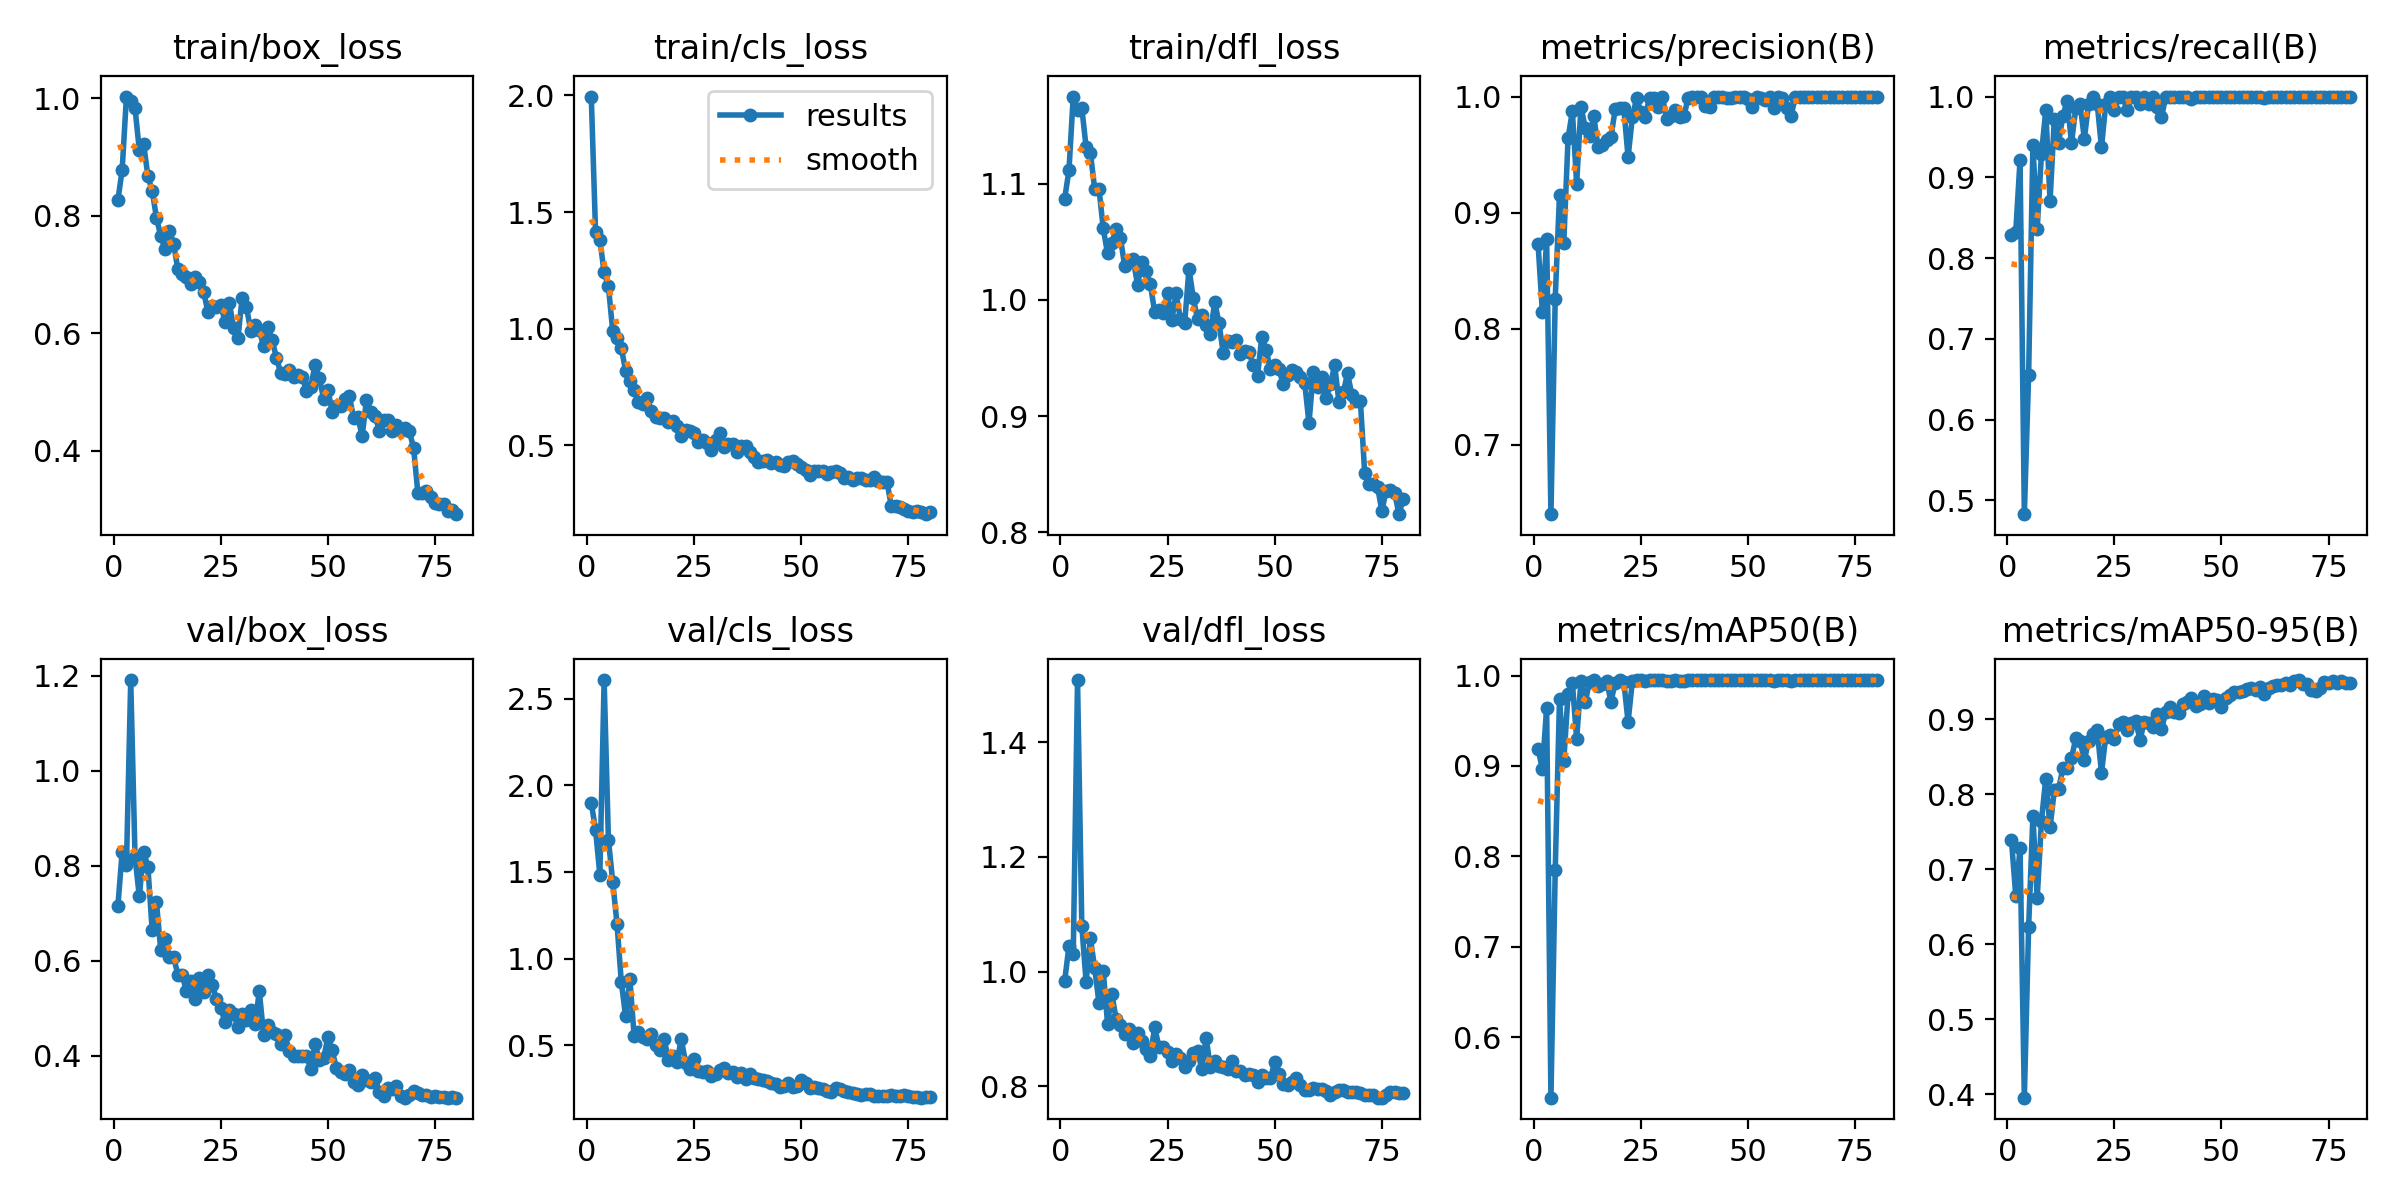

The data file committed next to this chart (first rows):
epoch, time, train/box_loss, train/cls_loss, train/dfl_loss, metrics/precision(B), metrics/recall(B), metrics/mAP50(B), metrics/mAP50-95(B), val/box_loss, val/cls_loss, val/dfl_loss, lr/pg0, lr/pg1, lr/pg2
1, 59.91, 0.8266, 1.995, 1.087, 0.8728, 0.8284, 0.9184, 0.7385, 0.7146, 1.899, 0.9838, 0.0006554, 0.0006554, 0.0006554
2, 119.5, 0.8785, 1.413, 1.112, 0.8144, 0.8323, 0.8971, 0.6643, 0.8294, 1.743, 1.045, 0.001306, 0.001306, 0.001306
3, 178.5, 1.003, 1.381, 1.175, 0.8769, 0.9213, 0.9639, 0.7281, 0.8015, 1.484, 1.03, 0.001939, 0.001939, 0.001939
4, 246.5, 0.995, 1.242, 1.163, 0.6402, 0.4828, 0.5332, 0.3954, 1.191, 2.607, 1.508, 0.001926, 0.001926, 0.001926
5, 311.1, 0.9839, 1.181, 1.165, 0.826, 0.6549, 0.7846, 0.6225, 0.8187, 1.685, 1.079, 0.001901, 0.001901, 0.001901
6, 374.5, 0.9119, 0.9912, 1.131, 0.9153, 0.9397, 0.9741, 0.771, 0.7357, 1.444, 0.9823, 0.001876, 0.001876, 0.001876
7, 428, 0.9233, 0.9608, 1.127, 0.8742, 0.8362, 0.9055, 0.6609, 0.83, 1.203, 1.058, 0.001852, 0.001852, 0.001852
8, 481.1, 0.8681, 0.9189, 1.095, 0.9642, 0.9294, 0.9799, 0.7648, 0.7977, 0.8674, 1.006, 0.001827, 0.001827, 0.001827
9, 534.8, 0.8431, 0.8211, 1.096, 0.9874, 0.9828, 0.9918, 0.8206, 0.6645, 0.6697, 0.9455, 0.001802, 0.001802, 0.001802
10, 597.1, 0.7973, 0.7742, 1.061, 0.925, 0.8707, 0.9301, 0.7555, 0.7236, 0.882, 1.001, 0.001777, 0.001777, 0.001777
11, 661.3, 0.7658, 0.7376, 1.04, 0.9912, 0.9723, 0.9939, 0.8051, 0.6218, 0.5532, 0.9094, 0.001752, 0.001752, 0.001752
12, 715.5, 0.7436, 0.6848, 1.049, 0.9733, 0.9429, 0.971, 0.8067, 0.6468, 0.5788, 0.9609, 0.001728, 0.001728, 0.001728
13, 771.1, 0.775, 0.679, 1.061, 0.9659, 0.9764, 0.9929, 0.8347, 0.6077, 0.5479, 0.918, 0.001703, 0.001703, 0.001703
14, 832.5, 0.7528, 0.7039, 1.053, 0.983, 0.9946, 0.9946, 0.8346, 0.6079, 0.5388, 0.9069, 0.001678, 0.001678, 0.001678
15, 886.7, 0.7091, 0.6477, 1.029, 0.9563, 0.9427, 0.9889, 0.8476, 0.5704, 0.5661, 0.8912, 0.001654, 0.001654, 0.001654
16, 939.2, 0.7018, 0.6201, 1.034, 0.9581, 0.9852, 0.9904, 0.8741, 0.5701, 0.4994, 0.9003, 0.001629, 0.001629, 0.001629
17, 998.1, 0.6955, 0.6198, 1.035, 0.9627, 0.9914, 0.9941, 0.8705, 0.5359, 0.4755, 0.876, 0.001604, 0.001604, 0.001604
18, 1061, 0.6847, 0.6179, 1.013, 0.9649, 0.9477, 0.9712, 0.8451, 0.5578, 0.5388, 0.8925, 0.001579, 0.001579, 0.001579
19, 1123, 0.6966, 0.6025, 1.032, 0.9892, 0.9914, 0.992, 0.8711, 0.52, 0.4159, 0.8792, 0.001554, 0.001554, 0.001554
20, 1186, 0.6872, 0.6038, 1.025, 0.9904, 1, 0.9949, 0.8804, 0.5633, 0.4375, 0.8649, 0.00153, 0.00153, 0.00153
21, 1249, 0.6715, 0.5825, 1.013, 0.9901, 0.9914, 0.9932, 0.8853, 0.5333, 0.405, 0.8538, 0.001505, 0.001505, 0.001505
22, 1312, 0.6368, 0.5401, 0.9893, 0.9477, 0.937, 0.9487, 0.8285, 0.5695, 0.5378, 0.9031, 0.00148, 0.00148, 0.00148
23, 1375, 0.6464, 0.5644, 0.9916, 0.9826, 0.9914, 0.994, 0.8766, 0.5498, 0.3991, 0.8688, 0.001455, 0.001455, 0.001455
24, 1434, 0.6456, 0.5615, 0.9883, 0.9985, 1, 0.995, 0.8782, 0.5189, 0.365, 0.8696, 0.001431, 0.001431, 0.001431
25, 1486, 0.6492, 0.5531, 1.006, 0.9867, 0.9828, 0.9947, 0.8728, 0.5016, 0.4217, 0.8599, 0.001406, 0.001406, 0.001406
26, 1539, 0.6196, 0.5145, 0.9824, 0.9822, 1, 0.9937, 0.8936, 0.4704, 0.351, 0.8437, 0.001381, 0.001381, 0.001381
27, 1599, 0.6525, 0.5248, 1.006, 0.999, 1, 0.995, 0.8954, 0.4967, 0.3474, 0.8558, 0.001357, 0.001357, 0.001357
28, 1661, 0.61, 0.5117, 0.9833, 0.9983, 0.9828, 0.9949, 0.8851, 0.488, 0.35, 0.8492, 0.001332, 0.001332, 0.001332
29, 1716, 0.5922, 0.4809, 0.98, 0.9908, 1, 0.9948, 0.8945, 0.4615, 0.3227, 0.8339, 0.001307, 0.001307, 0.001307
30, 1769, 0.6607, 0.522, 1.027, 0.9994, 1, 0.995, 0.8968, 0.4881, 0.3322, 0.8451, 0.001282, 0.001282, 0.001282
31, 1822, 0.6448, 0.5551, 1.002, 0.9807, 0.9914, 0.9934, 0.8722, 0.476, 0.3572, 0.8583, 0.001257, 0.001257, 0.001257
32, 1874, 0.605, 0.4955, 0.9837, 0.9829, 1, 0.994, 0.8966, 0.4961, 0.3716, 0.8623, 0.001233, 0.001233, 0.001233
33, 1927, 0.614, 0.505, 0.9871, 0.9883, 0.9914, 0.9948, 0.8943, 0.4669, 0.3382, 0.8307, 0.001208, 0.001208, 0.001208
34, 1981, 0.6054, 0.508, 0.9782, 0.982, 1, 0.9945, 0.8894, 0.5356, 0.3453, 0.8847, 0.001183, 0.001183, 0.001183
35, 2033, 0.5783, 0.4737, 0.9708, 0.9828, 0.9867, 0.9944, 0.9061, 0.4443, 0.3184, 0.8331, 0.001159, 0.001159, 0.001159
36, 2091, 0.6111, 0.4983, 0.9982, 0.9986, 0.9741, 0.9946, 0.8868, 0.4644, 0.3398, 0.8446, 0.001134, 0.001134, 0.001134
37, 2146, 0.5881, 0.4955, 0.9802, 0.9995, 1, 0.995, 0.9091, 0.4493, 0.3065, 0.8356, 0.001109, 0.001109, 0.001109
38, 2201, 0.559, 0.4738, 0.9539, 0.9995, 1, 0.995, 0.9162, 0.446, 0.3369, 0.8344, 0.001084, 0.001084, 0.001084
39, 2253, 0.5323, 0.4507, 0.9647, 1, 0.9992, 0.995, 0.909, 0.4255, 0.3129, 0.8302, 0.001059, 0.001059, 0.001059
40, 2311, 0.5317, 0.4301, 0.9637, 0.9915, 0.9993, 0.995, 0.9086, 0.4433, 0.3079, 0.845, 0.001035, 0.001035, 0.001035
41, 2367, 0.5377, 0.4322, 0.9658, 0.9911, 1, 0.9949, 0.9195, 0.4092, 0.302, 0.8268, 0.00101, 0.00101, 0.00101
42, 2420, 0.5267, 0.4393, 0.9537, 0.9998, 1, 0.995, 0.9226, 0.4001, 0.2935, 0.8274, 0.0009853, 0.0009853, 0.0009853
43, 2472, 0.5286, 0.4249, 0.9562, 1, 0.9975, 0.995, 0.9274, 0.4002, 0.2841, 0.8191, 0.0009605, 0.0009605, 0.0009605
44, 2525, 0.5267, 0.4291, 0.9553, 0.9994, 1, 0.995, 0.9174, 0.3997, 0.2752, 0.8209, 0.0009357, 0.0009357, 0.0009357
45, 2581, 0.5024, 0.4176, 0.944, 0.999, 1, 0.995, 0.9195, 0.4001, 0.2606, 0.8192, 0.000911, 0.000911, 0.000911
46, 2635, 0.5095, 0.4118, 0.9348, 0.9988, 1, 0.995, 0.9312, 0.3732, 0.265, 0.808, 0.0008862, 0.0008862, 0.0008862
47, 2688, 0.5459, 0.4289, 0.9681, 0.9994, 1, 0.995, 0.9214, 0.4242, 0.2825, 0.8205, 0.0008615, 0.0008615, 0.0008615
48, 2742, 0.5251, 0.4328, 0.9568, 0.9994, 1, 0.995, 0.9272, 0.3916, 0.2594, 0.8148, 0.0008368, 0.0008368, 0.0008368
49, 2805, 0.4887, 0.4195, 0.9401, 0.9995, 1, 0.995, 0.9252, 0.3948, 0.2655, 0.8142, 0.000812, 0.000812, 0.000812
50, 2867, 0.5043, 0.4064, 0.9438, 0.9981, 1, 0.995, 0.9165, 0.4385, 0.2974, 0.8418, 0.0007872, 0.0007872, 0.0007872
51, 2929, 0.4666, 0.3968, 0.9401, 0.991, 1, 0.995, 0.9277, 0.4111, 0.2857, 0.8215, 0.0007625, 0.0007625, 0.0007625
52, 2981, 0.4768, 0.3743, 0.9276, 0.9994, 1, 0.995, 0.9319, 0.3738, 0.2535, 0.8051, 0.0007378, 0.0007378, 0.0007378
53, 3036, 0.4773, 0.3919, 0.9353, 0.999, 1, 0.995, 0.936, 0.3661, 0.2579, 0.8023, 0.000713, 0.000713, 0.000713
54, 3161, 0.4878, 0.3892, 0.9393, 0.9973, 1, 0.995, 0.9364, 0.3619, 0.2525, 0.807, 0.0006882, 0.0006882, 0.0006882
55, 3269, 0.4936, 0.3915, 0.9382, 0.9996, 1, 0.995, 0.9371, 0.37, 0.251, 0.8142, 0.0006635, 0.0006635, 0.0006635
56, 3394, 0.4562, 0.3787, 0.9337, 0.9904, 1, 0.9943, 0.9402, 0.3446, 0.2396, 0.8019, 0.0006387, 0.0006387, 0.0006387
57, 3585, 0.4574, 0.3884, 0.9287, 0.9994, 1, 0.995, 0.9411, 0.3391, 0.232, 0.7932, 0.000614, 0.000614, 0.000614
58, 3773, 0.4254, 0.3885, 0.8938, 0.999, 1, 0.995, 0.9393, 0.3587, 0.2515, 0.7938, 0.0005893, 0.0005893, 0.0005893
59, 3963, 0.4872, 0.3803, 0.9376, 0.9903, 1, 0.995, 0.9432, 0.3497, 0.2492, 0.798, 0.0005645, 0.0005645, 0.0005645
60, 4150, 0.4663, 0.3603, 0.925, 0.983, 0.9987, 0.9945, 0.9333, 0.344, 0.2388, 0.7952, 0.0005397, 0.0005397, 0.0005397
... 20 more rows
